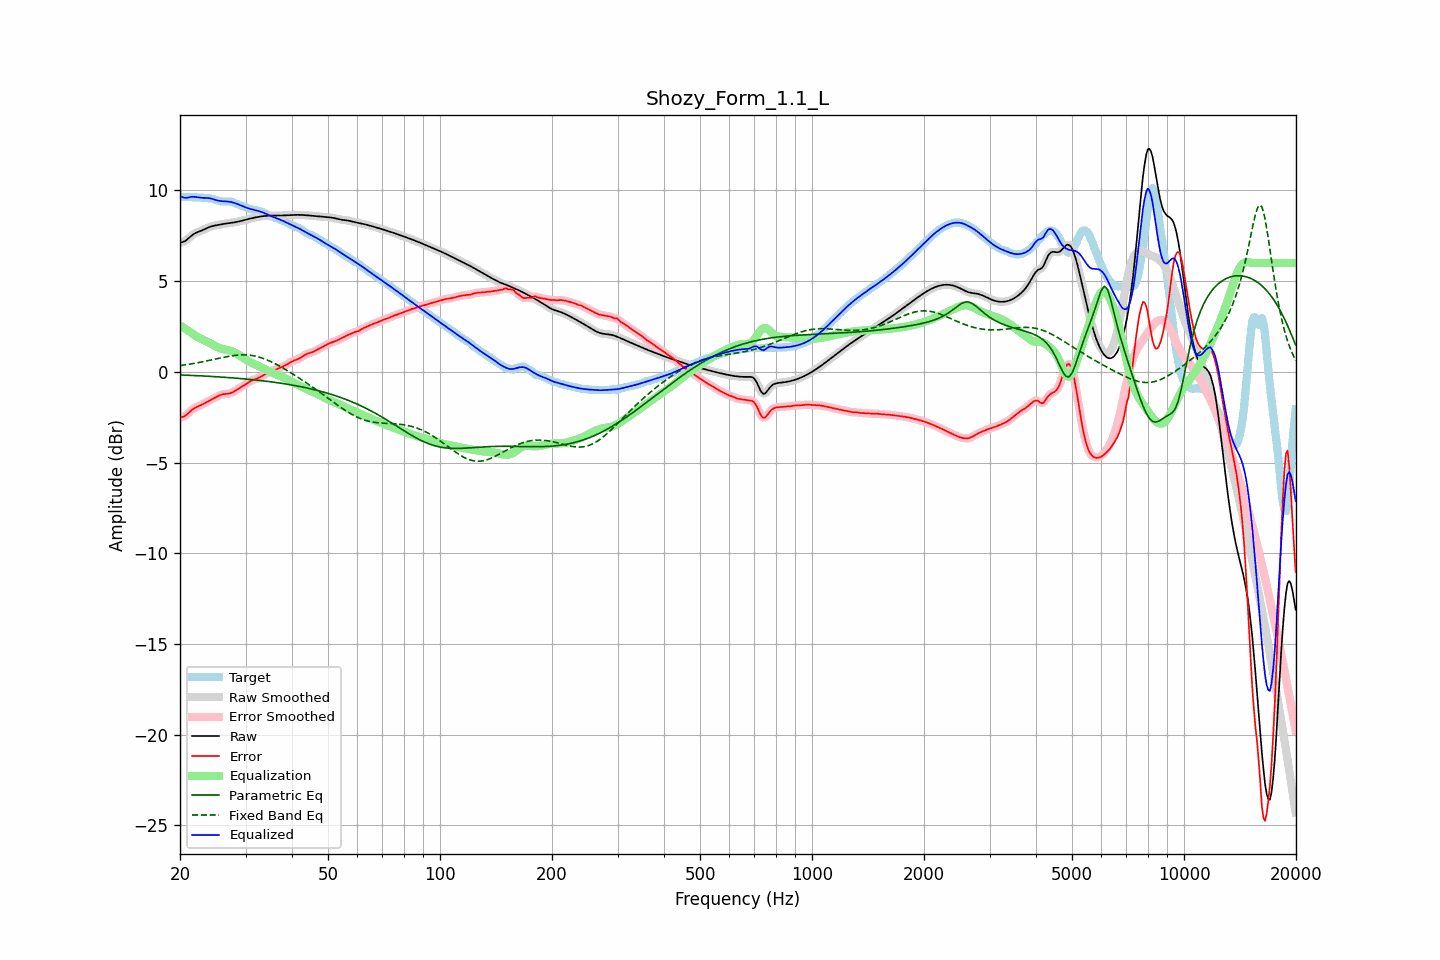

The file beside this chart, header and first rows:
frequency, raw, error, smoothed, error_smoothed, equalization, parametric_eq, fixed_band_eq, equalized_raw, equalized_smoothed, target
20.00, 7.12, -2.52, 7.12, -2.51, 2.57, -0.17, 0.34, 9.70, 9.70, 9.64
20.20, 7.14, -2.50, 7.14, -2.50, 2.51, -0.18, 0.36, 9.65, 9.65, 9.64
20.40, 7.16, -2.48, 7.16, -2.48, 2.45, -0.18, 0.37, 9.61, 9.61, 9.64
20.61, 7.20, -2.44, 7.20, -2.43, 2.39, -0.18, 0.38, 9.59, 9.59, 9.64
20.81, 7.26, -2.37, 7.26, -2.37, 2.33, -0.19, 0.39, 9.59, 9.59, 9.63
21.02, 7.33, -2.30, 7.33, -2.30, 2.27, -0.19, 0.41, 9.60, 9.60, 9.63
21.23, 7.41, -2.21, 7.41, -2.22, 2.21, -0.19, 0.42, 9.62, 9.62, 9.63
21.44, 7.49, -2.14, 7.49, -2.14, 2.15, -0.20, 0.44, 9.64, 9.64, 9.63
21.66, 7.56, -2.07, 7.56, -2.07, 2.09, -0.20, 0.45, 9.64, 9.64, 9.62
21.87, 7.62, -2.00, 7.62, -2.01, 2.02, -0.21, 0.47, 9.64, 9.64, 9.62
22.09, 7.66, -1.95, 7.66, -1.95, 1.97, -0.21, 0.48, 9.63, 9.63, 9.62
22.31, 7.70, -1.91, 7.70, -1.91, 1.92, -0.22, 0.50, 9.62, 9.62, 9.61
22.54, 7.73, -1.88, 7.73, -1.88, 1.87, -0.22, 0.52, 9.60, 9.60, 9.61
22.76, 7.77, -1.84, 7.77, -1.84, 1.83, -0.22, 0.53, 9.59, 9.59, 9.60
22.99, 7.80, -1.79, 7.80, -1.79, 1.78, -0.23, 0.55, 9.59, 9.59, 9.60
23.22, 7.84, -1.75, 7.85, -1.75, 1.74, -0.23, 0.57, 9.59, 9.59, 9.59
23.45, 7.89, -1.70, 7.89, -1.70, 1.70, -0.24, 0.59, 9.58, 9.58, 9.58
23.69, 7.93, -1.65, 7.93, -1.65, 1.65, -0.24, 0.61, 9.58, 9.58, 9.58
23.92, 7.97, -1.60, 7.97, -1.60, 1.60, -0.25, 0.62, 9.57, 9.57, 9.57
24.16, 8.00, -1.55, 8.00, -1.55, 1.55, -0.25, 0.64, 9.55, 9.55, 9.55
24.40, 8.03, -1.51, 8.03, -1.51, 1.51, -0.26, 0.66, 9.53, 9.53, 9.53
24.65, 8.05, -1.46, 8.05, -1.46, 1.46, -0.26, 0.68, 9.50, 9.50, 9.51
24.89, 8.07, -1.42, 8.07, -1.42, 1.41, -0.27, 0.70, 9.48, 9.48, 9.48
25.14, 8.08, -1.37, 8.08, -1.37, 1.37, -0.28, 0.72, 9.45, 9.45, 9.45
25.39, 8.10, -1.33, 8.10, -1.33, 1.33, -0.28, 0.74, 9.43, 9.43, 9.42
25.65, 8.12, -1.29, 8.12, -1.29, 1.30, -0.29, 0.76, 9.41, 9.41, 9.40
25.91, 8.13, -1.25, 8.13, -1.26, 1.27, -0.29, 0.78, 9.40, 9.40, 9.39
26.16, 8.15, -1.23, 8.15, -1.23, 1.25, -0.30, 0.80, 9.40, 9.40, 9.38
26.43, 8.16, -1.22, 8.16, -1.22, 1.23, -0.30, 0.81, 9.39, 9.39, 9.38
26.69, 8.18, -1.21, 8.18, -1.21, 1.21, -0.31, 0.83, 9.39, 9.39, 9.39
26.96, 8.19, -1.20, 8.19, -1.20, 1.19, -0.32, 0.85, 9.38, 9.38, 9.39
27.23, 8.20, -1.19, 8.20, -1.19, 1.17, -0.32, 0.86, 9.37, 9.37, 9.39
27.50, 8.21, -1.16, 8.21, -1.16, 1.14, -0.33, 0.88, 9.35, 9.35, 9.37
27.77, 8.22, -1.12, 8.22, -1.12, 1.11, -0.34, 0.89, 9.33, 9.33, 9.34
28.05, 8.24, -1.07, 8.24, -1.07, 1.06, -0.35, 0.90, 9.30, 9.30, 9.31
28.33, 8.26, -1.01, 8.26, -1.01, 1.02, -0.35, 0.91, 9.27, 9.27, 9.27
28.62, 8.27, -0.95, 8.27, -0.96, 0.96, -0.36, 0.92, 9.24, 9.24, 9.23
28.90, 8.29, -0.90, 8.29, -0.90, 0.91, -0.37, 0.93, 9.20, 9.20, 9.19
29.19, 8.31, -0.85, 8.31, -0.85, 0.85, -0.37, 0.93, 9.16, 9.16, 9.16
29.48, 8.34, -0.79, 8.34, -0.79, 0.79, -0.38, 0.93, 9.12, 9.12, 9.13
29.78, 8.36, -0.74, 8.36, -0.74, 0.73, -0.39, 0.93, 9.09, 9.09, 9.10
30.08, 8.38, -0.68, 8.38, -0.68, 0.67, -0.40, 0.93, 9.06, 9.06, 9.06
30.38, 8.41, -0.62, 8.41, -0.62, 0.62, -0.41, 0.93, 9.03, 9.03, 9.03
30.68, 8.43, -0.56, 8.43, -0.56, 0.57, -0.42, 0.92, 9.00, 9.00, 8.99
30.99, 8.45, -0.51, 8.45, -0.51, 0.52, -0.42, 0.91, 8.97, 8.97, 8.96
31.30, 8.47, -0.46, 8.47, -0.46, 0.48, -0.43, 0.89, 8.95, 8.95, 8.93
31.61, 8.49, -0.43, 8.49, -0.43, 0.43, -0.44, 0.88, 8.92, 8.92, 8.92
31.93, 8.51, -0.39, 8.51, -0.39, 0.39, -0.45, 0.86, 8.90, 8.90, 8.90
32.24, 8.53, -0.36, 8.53, -0.36, 0.35, -0.46, 0.84, 8.88, 8.88, 8.89
32.57, 8.54, -0.33, 8.54, -0.33, 0.31, -0.47, 0.82, 8.86, 8.86, 8.87
32.89, 8.56, -0.29, 8.56, -0.28, 0.27, -0.48, 0.79, 8.83, 8.83, 8.84
33.22, 8.57, -0.24, 8.57, -0.24, 0.23, -0.49, 0.76, 8.80, 8.80, 8.81
33.55, 8.58, -0.18, 8.58, -0.18, 0.18, -0.50, 0.73, 8.76, 8.76, 8.77
33.89, 8.59, -0.13, 8.59, -0.13, 0.14, -0.51, 0.70, 8.73, 8.73, 8.72
34.23, 8.60, -0.08, 8.60, -0.08, 0.09, -0.52, 0.66, 8.69, 8.69, 8.68
34.57, 8.60, -0.03, 8.60, -0.04, 0.05, -0.53, 0.62, 8.65, 8.65, 8.63
34.92, 8.60, 0.00, 8.60, 0.00, 0.00, -0.55, 0.58, 8.61, 8.61, 8.60
35.27, 8.60, 0.04, 8.60, 0.04, -0.03, -0.56, 0.54, 8.57, 8.57, 8.57
35.62, 8.60, 0.07, 8.60, 0.07, -0.07, -0.57, 0.50, 8.53, 8.53, 8.54
35.97, 8.60, 0.10, 8.60, 0.10, -0.11, -0.58, 0.45, 8.50, 8.50, 8.51
... 635 more rows
